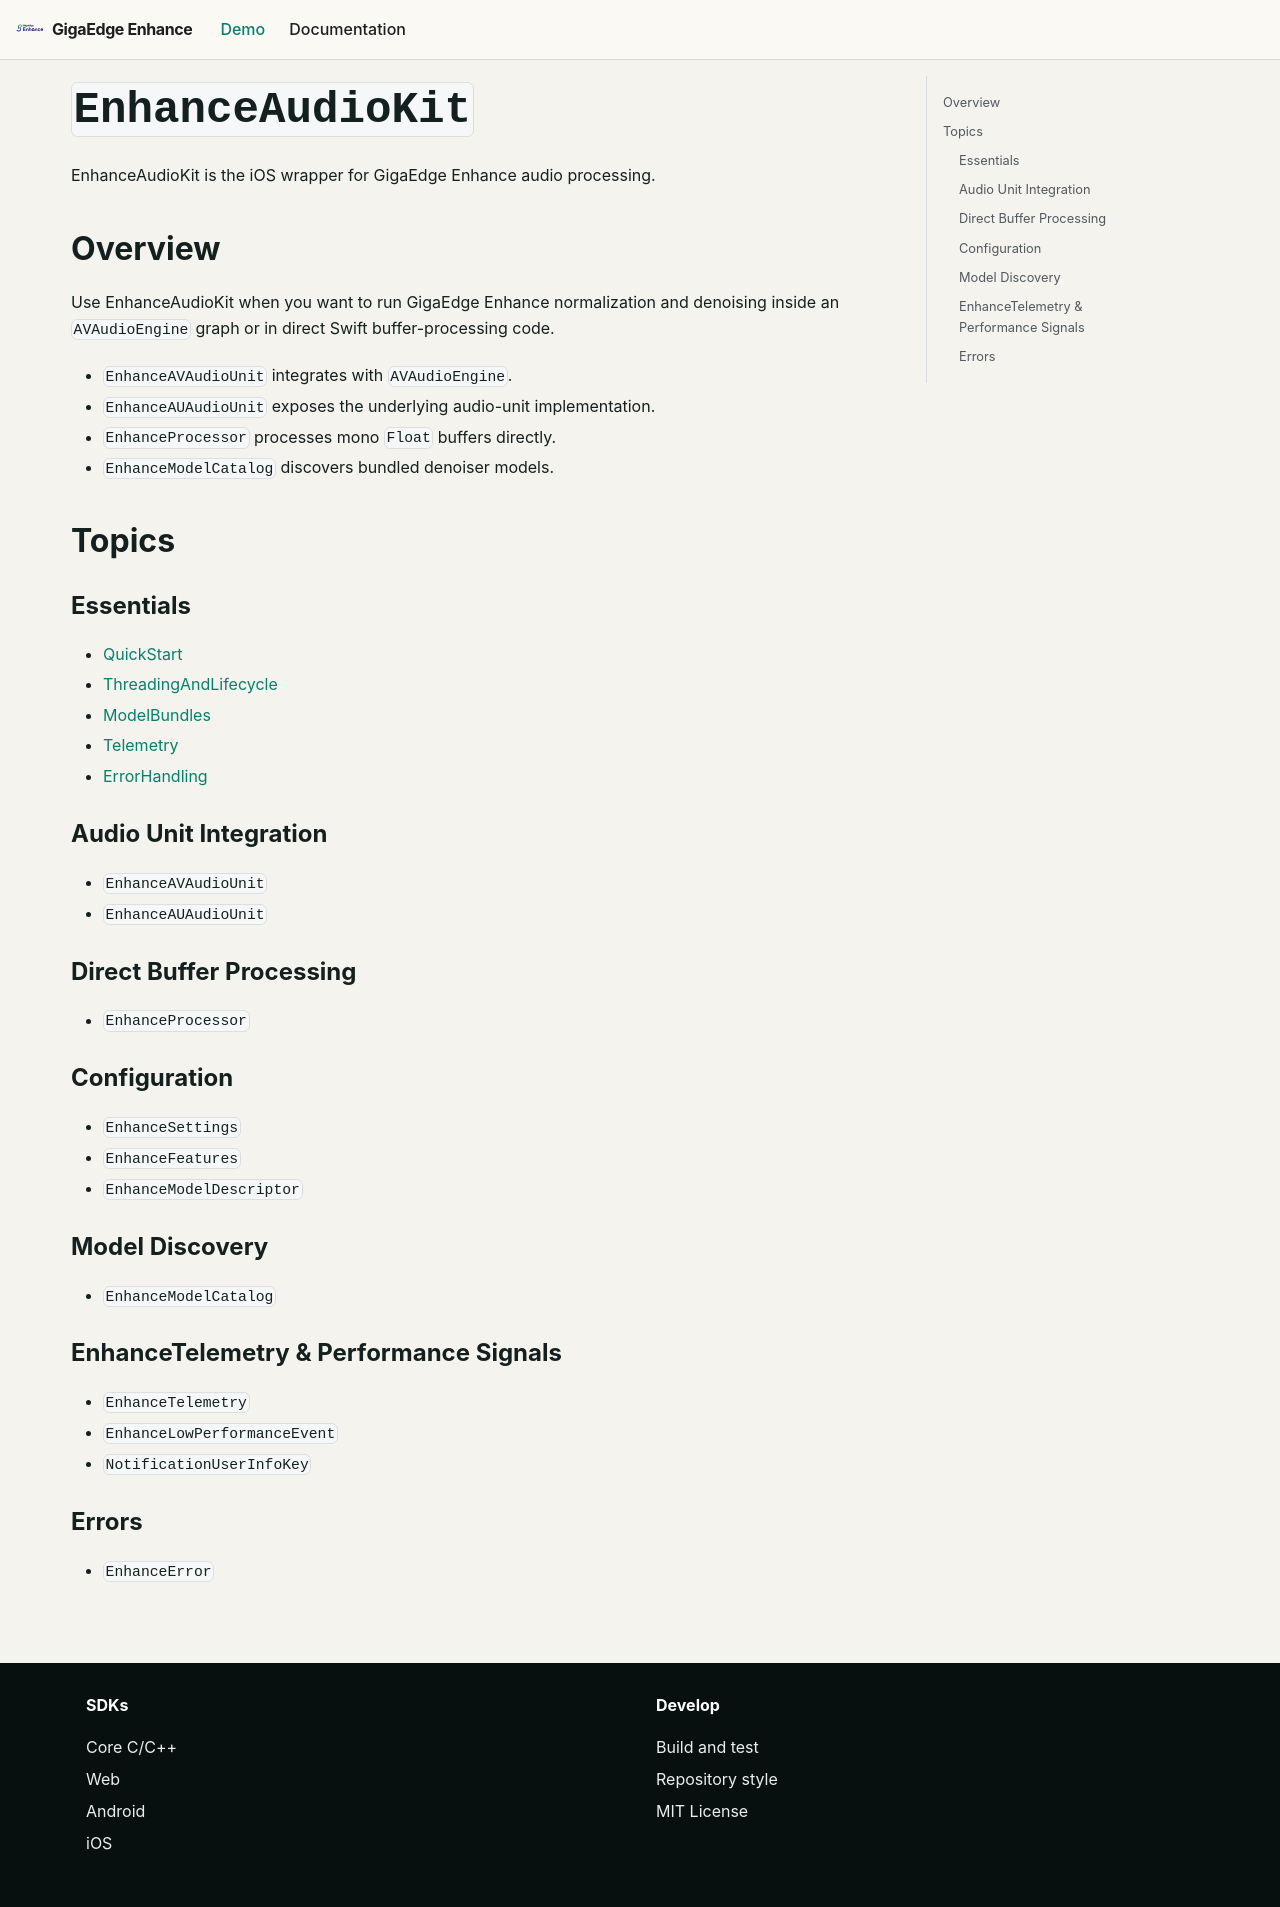

repository: salute-developers/giga-edge-enhance · page: pr/77/docs/source/ios/Sources/EnhanceAudioKit/Documentation.docc/EnhanceAudioKit/index.html · generator: docusaurus

# ``EnhanceAudioKit``

EnhanceAudioKit is the iOS wrapper for GigaEdge Enhance audio processing.

## Overview

Use EnhanceAudioKit when you want to run GigaEdge Enhance normalization and denoising inside an `AVAudioEngine` graph or in direct Swift buffer-processing code.

- ``EnhanceAVAudioUnit`` integrates with `AVAudioEngine`.
- ``EnhanceAUAudioUnit`` exposes the underlying audio-unit implementation.
- ``EnhanceProcessor`` processes mono `Float` buffers directly.
- ``EnhanceModelCatalog`` discovers bundled denoiser models.

## Topics

### Essentials

- <doc:QuickStart>
- <doc:ThreadingAndLifecycle>
- <doc:ModelBundles>
- <doc:Telemetry>
- <doc:ErrorHandling>

### Audio Unit Integration

- ``EnhanceAVAudioUnit``
- ``EnhanceAUAudioUnit``

### Direct Buffer Processing

- ``EnhanceProcessor``

### Configuration

- ``EnhanceSettings``
- ``EnhanceFeatures``
- ``EnhanceModelDescriptor``

### Model Discovery

- ``EnhanceModelCatalog``

### EnhanceTelemetry & Performance Signals

- ``EnhanceTelemetry``
- ``EnhanceLowPerformanceEvent``
- ``NotificationUserInfoKey``

### Errors

- ``EnhanceError``
